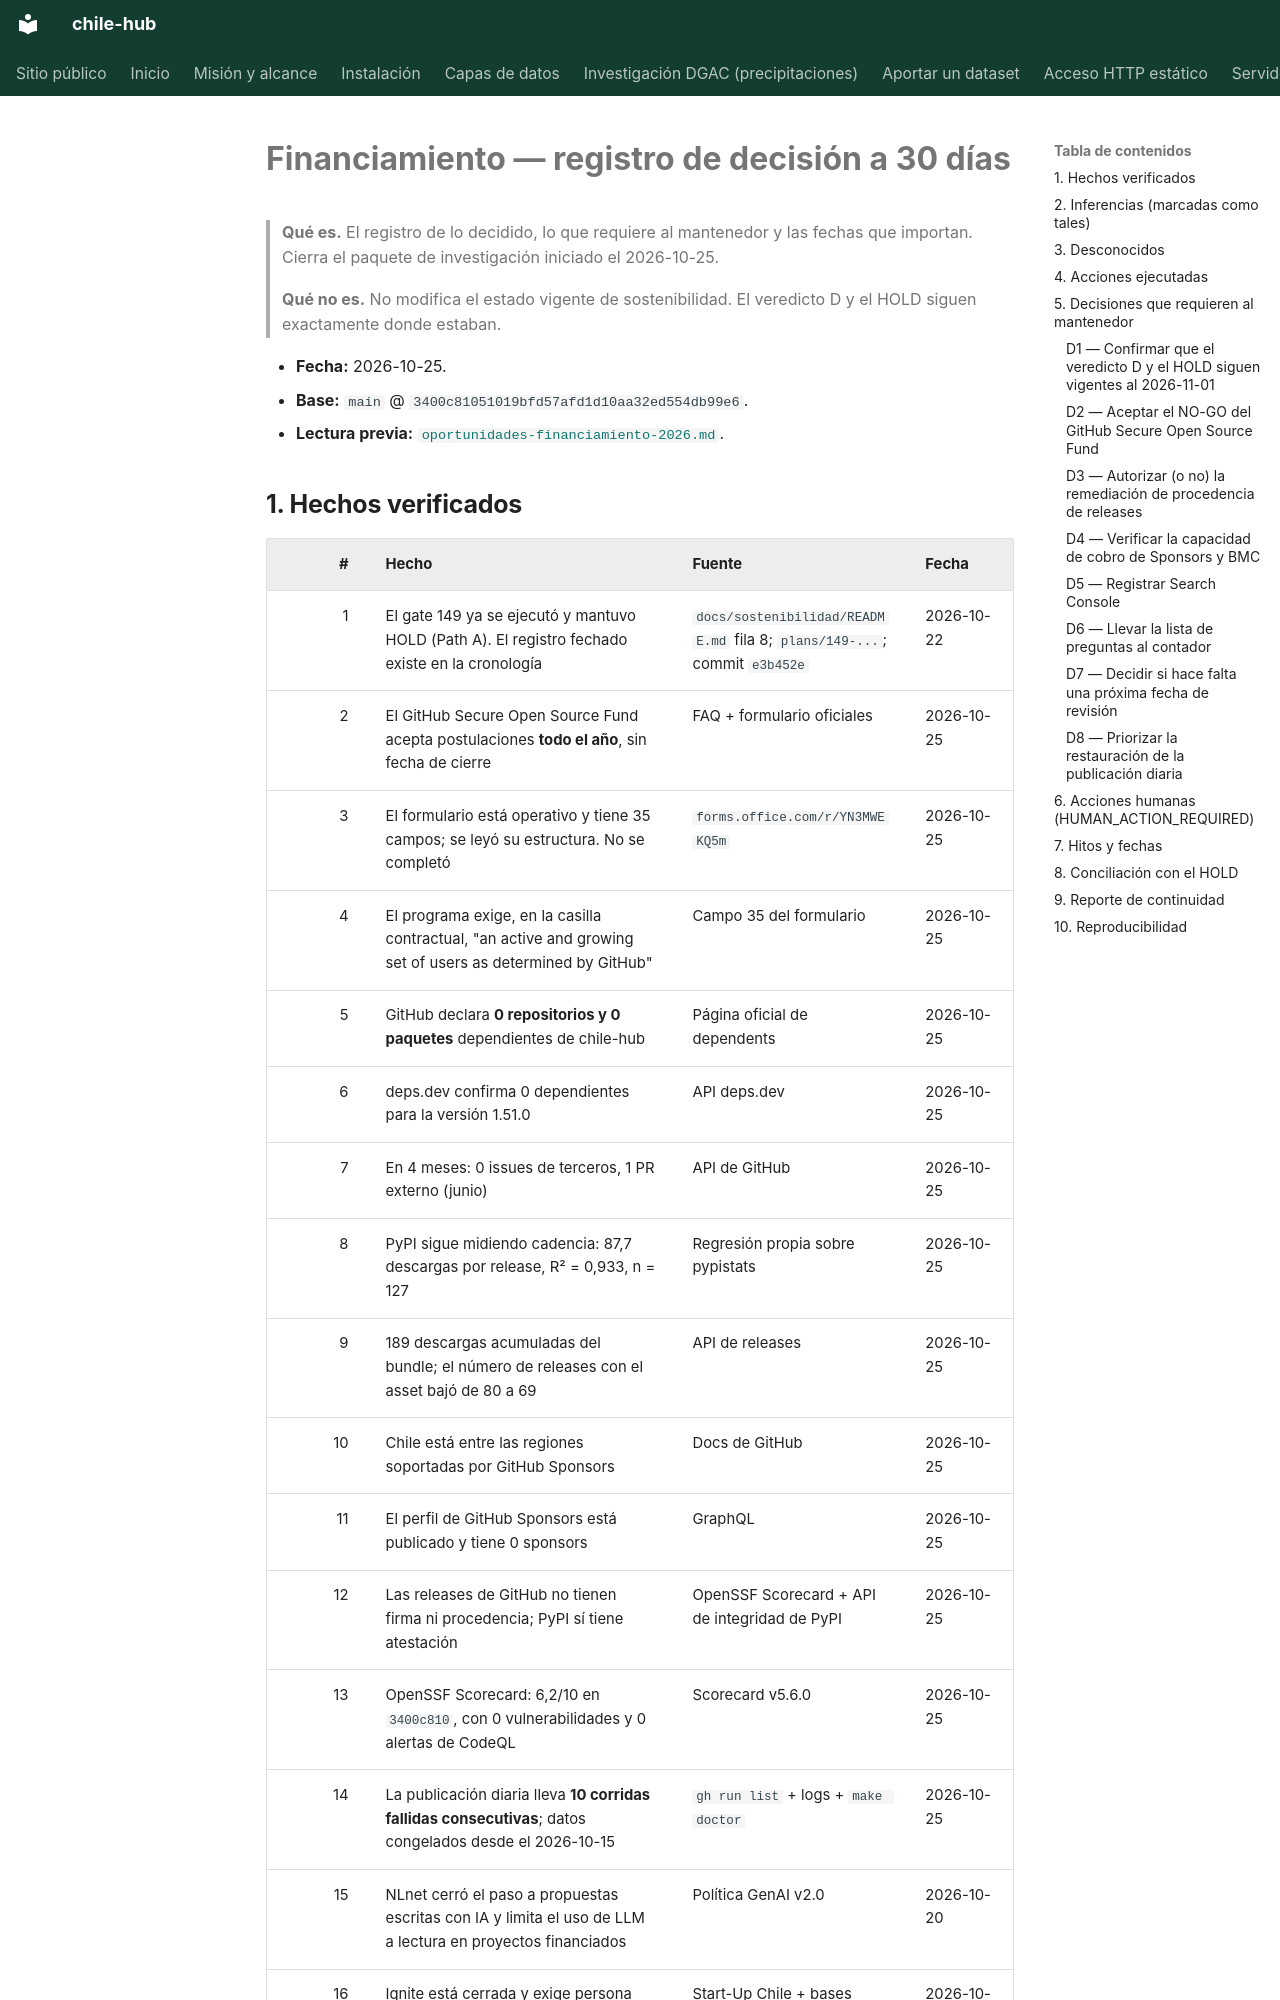

repository: cortega26/chile-hub · page: sostenibilidad/financiamiento-30d-decision/index.html · generator: mkdocs

# Financiamiento — registro de decisión a 30 días

> **Qué es.** El registro de lo decidido, lo que requiere al mantenedor y las
> fechas que importan. Cierra el paquete de investigación iniciado el 2026-10-25.
>
> **Qué no es.** No modifica el estado vigente de sostenibilidad. El veredicto D y
> el HOLD siguen exactamente donde estaban.

- **Fecha:** 2026-10-25.
- **Base:** `main` @ `3400c81051019bfd57afd1d10aa32ed554db99e6`.
- **Lectura previa:** [`oportunidades-financiamiento-2026.md`](oportunidades-financiamiento-2026.md).

## 1. Hechos verificados

| # | Hecho | Fuente | Fecha |
|--:|:--|:--|:--|
| 1 | El gate 149 ya se ejecutó y mantuvo HOLD (Path A). El registro fechado existe en la cronología | `docs/sostenibilidad/README.md` fila 8; `plans/149-...`; commit `e3b452e` | 2026-10-22 |
| 2 | El GitHub Secure Open Source Fund acepta postulaciones **todo el año**, sin fecha de cierre | FAQ + formulario oficiales | 2026-10-25 |
| 3 | El formulario está operativo y tiene 35 campos; se leyó su estructura. No se completó | `forms.office.com/r/YN3MWEKQ5m` | 2026-10-25 |
| 4 | El programa exige, en la casilla contractual, "an active and growing set of users as determined by GitHub" | Campo 35 del formulario | 2026-10-25 |
| 5 | GitHub declara **0 repositorios y 0 paquetes** dependientes de chile-hub | Página oficial de dependents | 2026-10-25 |
| 6 | deps.dev confirma 0 dependientes para la versión 1.51.0 | API deps.dev | 2026-10-25 |
| 7 | En 4 meses: 0 issues de terceros, 1 PR externo (junio) | API de GitHub | 2026-10-25 |
| 8 | PyPI sigue midiendo cadencia: 87,7 descargas por release, R² = 0,933, n = 127 | Regresión propia sobre pypistats | 2026-10-25 |
| 9 | 189 descargas acumuladas del bundle; el número de releases con el asset bajó de 80 a 69 | API de releases | 2026-10-25 |
| 10 | Chile está entre las regiones soportadas por GitHub Sponsors | Docs de GitHub | 2026-10-25 |
| 11 | El perfil de GitHub Sponsors está publicado y tiene 0 sponsors | GraphQL | 2026-10-25 |
| 12 | Las releases de GitHub no tienen firma ni procedencia; PyPI sí tiene atestación | OpenSSF Scorecard + API de integridad de PyPI | 2026-10-25 |
| 13 | OpenSSF Scorecard: 6,2/10 en `3400c810`, con 0 vulnerabilidades y 0 alertas de CodeQL | Scorecard v5.6.0 | 2026-10-25 |
| 14 | La publicación diaria lleva **10 corridas fallidas consecutivas**; datos congelados desde el 2026-10-15 | `gh run list` + logs + `make doctor` | 2026-10-25 |
| 15 | NLnet cerró el paso a propuestas escritas con IA y limita el uso de LLM a lectura en proyectos financiados | Política GenAI v2.0 | 2026-10-20 |
| 16 | Ignite está cerrada y exige persona jurídica con fines de lucro y producto con ventas | Start-Up Chile + bases Corfo | 2026-10-25 |
| 17 | Ninguna de las 33 convocatorias Corfo abiertas admite OSS sin empresa | Catálogo Corfo | 2026-10-25 |
| 18 | D//F celebró su convocatoria final el 2026-09-07; PSF cerró el 2026-08-25 y mantiene desarrollo en pausa | Páginas oficiales | 2026-10-25 |
